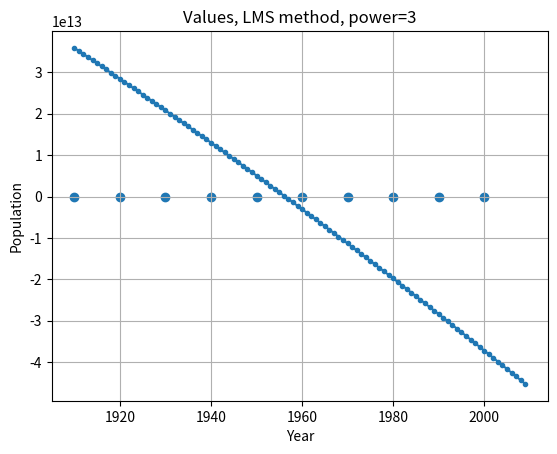

Write Python code to recreate this figure. (Note: this script raises an exception after producing the figure.)
#! python3

import matplotlib.pyplot as plt
import numpy as np
import math

def gauss_direct(matrix, f):
    rows, cols = matrix.shape
    for col in range(cols):
        max_idx: int = np.argmax(abs(matrix[col:rows, col]))
        max_idx += col

        if col != max_idx:
            matrix[[col, max_idx]] = matrix[[max_idx, col]]
            f[col], f[max_idx] = f[max_idx], f[col]

        f[col]      /= matrix[col][col]
        matrix[col] /= matrix[col][col]

        for row in range(col + 1, rows):
            if matrix[row][col] != 0:
                mult = matrix[row][col]
                f[row] -= f[col] * mult
                matrix[row] -= matrix[col] * mult

    return matrix

def gauss_inverse(matrix, f):
    rows, cols = matrix.shape
    for col in range(cols - 1, -1, -1):
        max_idx: int = np.argmax(abs(matrix[:, col]))
        max_idx += col

        f[col]      /= matrix[col][col]
        matrix[col] /= matrix[col][col]

        for row in range(col - 1, -1, -1):
            if matrix[row][col] != 0:
                mult = matrix[row][col]
                f[row] -= f[col] * mult
                matrix[row] -= matrix[col] * mult

    return matrix

def GaussSolution(matrix, f):
    x = np.copy(f)
    gauss_res = gauss_direct(np.copy(matrix), x)

    # print("\nAfter direct gauss:")
    # print(gauss_res)
    # print(x)

    # print("\nAfter inverse:")
    gauss_res = gauss_inverse(gauss_res, x)
    # print(gauss_res)
    print("\nSolution:\n", x)
    return x

def func(x, coefs):
    x_n = 1
    ret = 0
    for i in range(len(coefs) - 1, -1, -1):
        ret += coefs[i] * x_n
        x_n *= x

    return ret

def func2(x, coefs):
    ret = 0
    for i in range(len(coefs) - 1, -1, -1):
        ret += math.exp(coefs[i] * x)

    return ret

# approx with P_power(x)
def main():
    np.set_printoptions(floatmode='maxprec', suppress=True)
    years      = [1910., 1920., 1930., 1940., 1950., 1960., 1970., 1980., 1990., 2000.]
    population = [92228496., 106021537., 123202624., 132164569., 151325798., 179323175., 203211926., 226545805., 248709873., 281421906.]

    power = 3

    n = len(years)
    
    A = np.zeros((power + 1, power + 1))

    sums = np.zeros(2 * power + 1)
    for i in range(2 * power + 1):
        for year in years:
            sums[i] += pow(year, i)

    ysums = np.zeros(power + 1)
    for i in range(power + 1):
        for j in range(n):
            ysums[i] += population[j] * pow(years[j], i)

    for x in range(power + 1):
        for y in range(power + 1):
            A[x][y] = sums[4 - (x + y)]

    res = GaussSolution(A, ysums)

    x_check = np.arange(years[0], years[-1] + 10)
    predictions = []

    for x in x_check:
        predictions.append(func(x, res))

    for i in range(n):
        predict = func(years[i], res)
        print(f"year: {years[i]}, actual: {population[i]}, predicted: {predict}, div: {predict/population[i]}")

    plt.scatter(years, population)
    plt.plot(x_check, predictions, '.-')
    plt.grid()
    
    plt.title(f"Values, LMS method, power={power}")
    plt.ylabel("Population")
    plt.xlabel("Year")

    # plt.show()
    plt.savefig(f"img/Square{power}.png")

if __name__ == "__main__":
    main()
